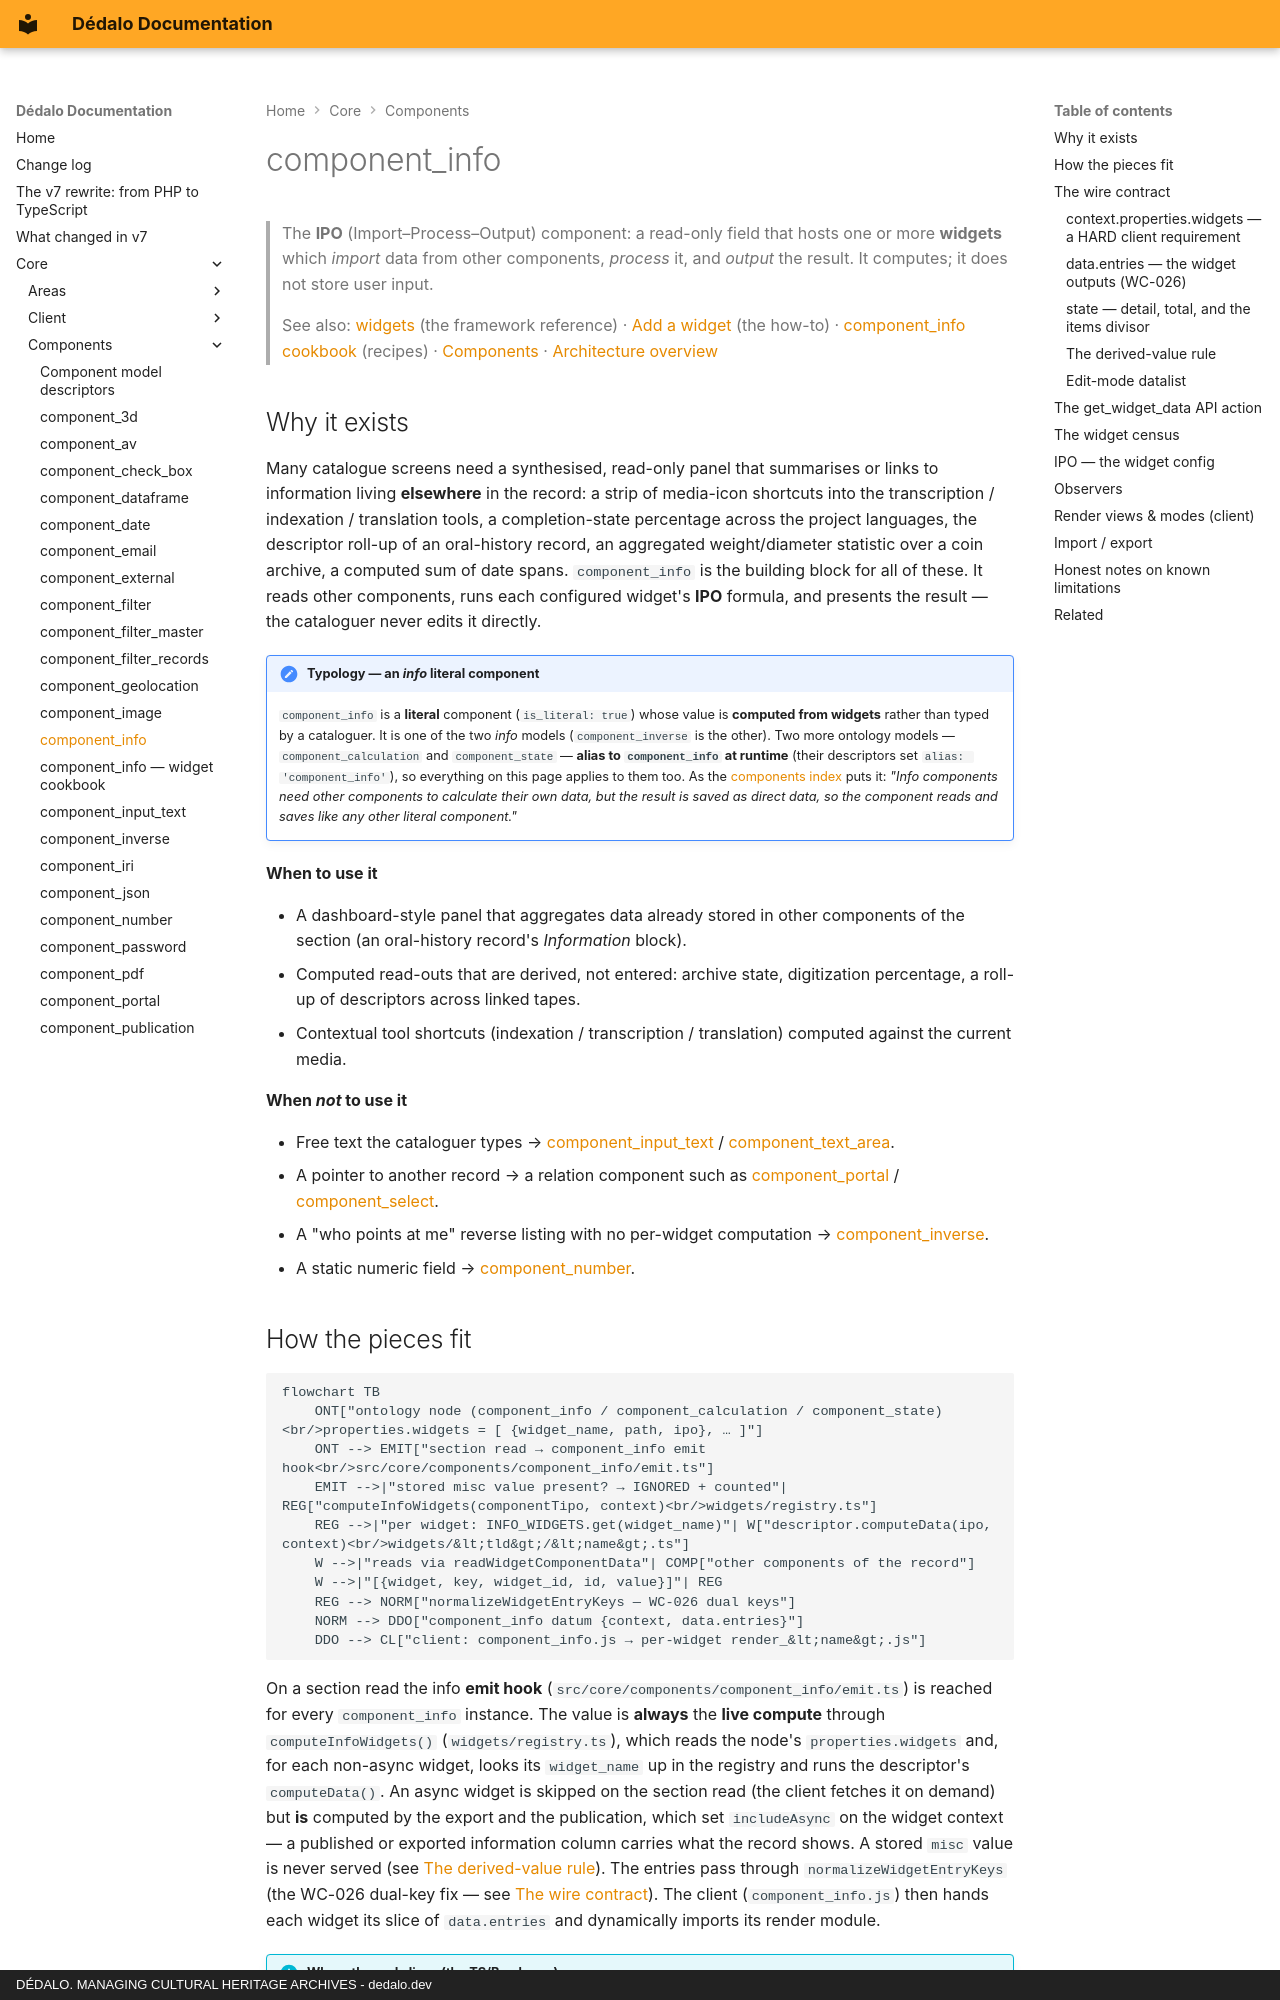

repository: dedalia-org/dedalo · page: core/components/component_info/index.html · generator: mkdocs · copyright: DÉDALO. MANAGING CULTURAL HERITAGE ARCHIVES - dedalo.dev

# component_info

> The **IPO** (Import–Process–Output) component: a read-only field that hosts
> one or more **widgets** which *import* data from other components, *process*
> it, and *output* the result. It computes; it does not store user input.

> See also: [widgets](../ui/widgets.md) (the framework reference) ·
> [Add a widget](../../development/extending/add_a_widget.md) (the how-to) ·
> [component_info cookbook](component_info_cookbook.md) (recipes) ·
> [Components](index.md) · [Architecture overview](../architecture_overview.md)

## Why it exists

Many catalogue screens need a synthesised, read-only panel that summarises or
links to information living **elsewhere** in the record: a strip of media-icon
shortcuts into the transcription / indexation / translation tools, a
completion-state percentage across the project languages, the descriptor
roll-up of an oral-history record, an aggregated weight/diameter statistic over
a coin archive, a computed sum of date spans. `component_info` is the building
block for all of these. It reads other components, runs each configured
widget's **IPO** formula, and presents the result — the cataloguer never edits
it directly.

!!! note "Typology — an *info* literal component"
    `component_info` is a **literal** component (`is_literal: true`) whose value
    is **computed from widgets** rather than typed by a cataloguer. It is one of
    the two *info* models (`component_inverse` is the other). Two more ontology
    models — `component_calculation` and `component_state` — **alias to
    `component_info` at runtime** (their descriptors set
    `alias: 'component_info'`), so everything on this page applies to them too.
    As the [components index](index.md#info-components) puts it: *"Info
    components need other components to calculate their own data, but the result
    is saved as direct data, so the component reads and saves like any other
    literal component."*

**When to use it**

- A dashboard-style panel that aggregates data already stored in other
  components of the section (an oral-history record's *Information* block).
- Computed read-outs that are derived, not entered: archive state, digitization
  percentage, a roll-up of descriptors across linked tapes.
- Contextual tool shortcuts (indexation / transcription / translation) computed
  against the current media.

**When *not* to use it**

- Free text the cataloguer types → [component_input_text](component_input_text.md) /
  [component_text_area](component_text_area.md).
- A pointer to another record → a relation component such as
  [component_portal](component_portal.md) / [component_select](component_select.md).
- A "who points at me" reverse listing with no per-widget computation →
  [component_inverse](component_inverse.md).
- A static numeric field → [component_number](component_number.md).
